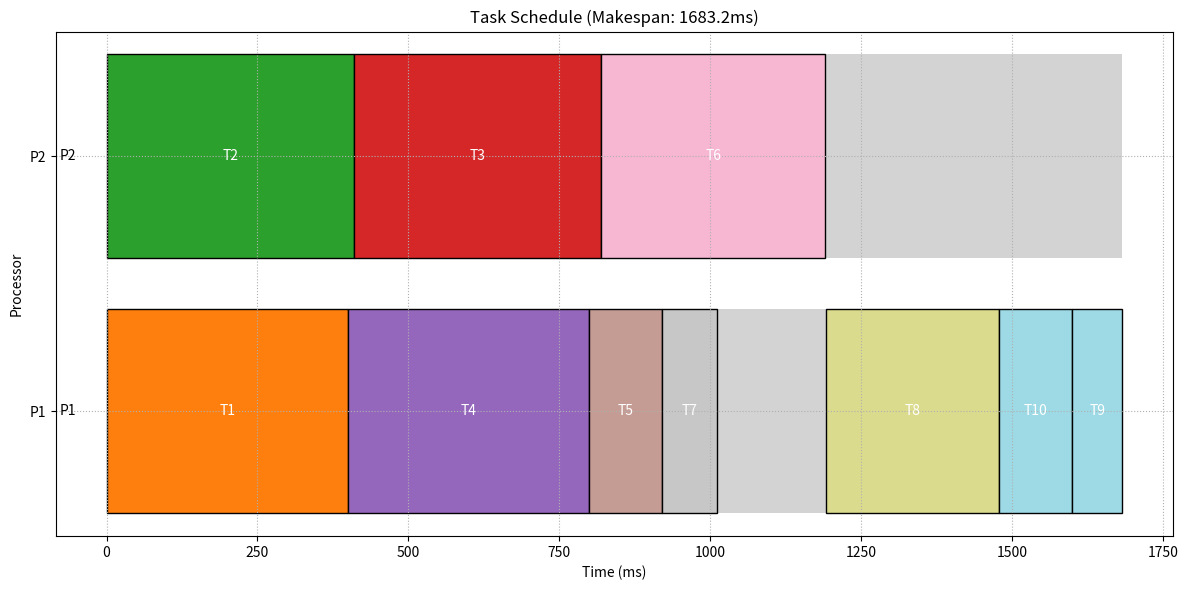

Python code for this plot:
import numpy as np
import matplotlib.pyplot as plt
import copy
import random

class Task:
    def __init__(self, task_id, name, execution_times, predecessors=None):
        self.task_id = task_id
        self.name = name
        self.execution_times = execution_times  # List of execution times on each processor
        self.predecessors = predecessors if predecessors else []
        self.successors = []
        self.priority = None
        self.assigned_processor = None
        self.start_time = None
        self.finish_time = None
        self.is_scheduled = False

class Message:
    def __init__(self, source_id, dest_id, size):
        self.source_id = source_id
        self.dest_id = dest_id
        self.size = size  # in KB
        
        # Security requirements as specified in Table 7
        self.min_security = {
            'confidentiality': 0.0,
            'integrity': 0.0,
            'authentication': 0.0
        }
        self.weights = {
            'confidentiality': 0.0,
            'integrity': 0.0,
            'authentication': 0.0
        }
        self.assigned_security = {
            'confidentiality': 0,  # Index of the protocol
            'integrity': 0,
            'authentication': 0
        }
        self.id = f"e_{source_id}_{dest_id}"
    
    def set_security_requirements(self, conf_min, integ_min, auth_min, conf_w, integ_w, auth_w):
        self.min_security['confidentiality'] = conf_min
        self.min_security['integrity'] = integ_min
        self.min_security['authentication'] = auth_min
        self.weights['confidentiality'] = conf_w
        self.weights['integrity'] = integ_w
        self.weights['authentication'] = auth_w

class Processor:
    def __init__(self, proc_id):
        self.proc_id = proc_id
        self.available_time = 0

class SecurityService:
    def __init__(self):
        # Security strengths for protocols based on Table 1 from paper
        self.strengths = {
            'confidentiality': [0.1, 0.2, 0.3, 0.4, 0.5, 0.6, 0.7, 0.8],  # 8 protocols
            'integrity': [0.1, 0.2, 0.3, 0.4, 0.6, 0.8, 1.0],  # 7 protocols
            'authentication': [0.2, 0.5, 1.0]  # 3 protocols
        }
        
        # Security overheads (execution time) for each protocol on each processor
        self.overheads = {
            'confidentiality': {
                1: [150, 145],
                2: [95, 90],
                3: [35, 30],
                4: [30, 32],
                5: [28, 27],
                6: [20, 22],
                7: [14, 15],
                8: [12, 13]
            },
            'integrity': {
                1: [22, 24],
                2: [16, 18],
                3: [11, 12],
                4: [9, 10],
                5: [6, 7],
                6: [5, 6],
                7: [4, 4.5]
            },
            'authentication': {
                1: [80, 85],
                2: [135, 140],
                3: [155, 160]
            }
        }

class CommunicationNetwork:
    def __init__(self, num_processors, bandwidth=500):
        self.bandwidth = bandwidth
        self.num_processors = num_processors
        
    def get_communication_time(self, message, source_proc, dest_proc):
        if source_proc == dest_proc:
            return 0
        else:
            return message.size / self.bandwidth

class Scheduler:
    def __init__(self, tasks, messages, processors, network, security_service, deadline):
        self.tasks = tasks
        self.messages = messages
        self.processors = processors
        self.network = network
        self.security = security_service
        self.deadline = deadline
        self.schedule = []
        
        # Set up task successors based on predecessors
        self.initialize_successors()
    
    def initialize_successors(self):
        for task in self.tasks:
            task.successors = []
        
        for task in self.tasks:
            for pred_id in task.predecessors:
                pred_task = self.get_task_by_id(pred_id)
                if pred_task:
                    pred_task.successors.append(task.task_id)
    
    def get_task_by_id(self, task_id):
        for task in self.tasks:
            if task.task_id == task_id:
                return task
        return None
    
    def get_message(self, source_id, dest_id):
        for message in self.messages:
            if message.source_id == source_id and message.dest_id == dest_id:
                return message
        return None
    
    def compute_task_priorities(self):
        for task in self.tasks:
            # Include security overhead in execution time estimates
            base_time = sum(task.execution_times) / len(task.execution_times)
            sec_cost = self.estimate_security_cost(task)
            task.avg_execution = base_time + sec_cost
        
        def calculate_upward_rank(task):
            if task.priority is not None:
                return task.priority
            
            if not task.successors:
                task.priority = task.avg_execution
                return task.priority
            
            max_successor_rank = 0
            for succ_id in task.successors:
                succ_task = self.get_task_by_id(succ_id)
                if succ_task:
                    message = self.get_message(task.task_id, succ_id)
                    comm_cost = 0
                    if message:
                        comm_cost = message.size / self.network.bandwidth
                    
                    succ_rank = calculate_upward_rank(succ_task)
                    rank_with_comm = comm_cost + succ_rank
                    max_successor_rank = max(max_successor_rank, rank_with_comm)
            
            task.priority = task.avg_execution + max_successor_rank
            return task.priority
        
        for task in self.tasks:
            calculate_upward_rank(task)
    
    def optimize_security_assignment(self):
        """Select security protocols that minimize overhead while meeting requirements"""
        for message in self.messages:
            for service in ['confidentiality', 'integrity', 'authentication']:
                min_overhead = float('inf')
                best_protocol = 0
                for protocol in range(len(self.security.strengths[service])):
                    if self.security.strengths[service][protocol] >= message.min_security[service]:
                        overhead = sum(
                            self.security.overheads[service][protocol + 1][pid-1]
                            for pid in range(1, len(self.processors)+1)
                        )
                        if overhead < min_overhead:
                            min_overhead = overhead
                            best_protocol = protocol
                message.assigned_security[service] = best_protocol
    
    def calculate_est(self, task, processor):
        processor_ready_time = self.processors[processor - 1].available_time
        
        max_pred_finish_time = 0
        for pred_id in task.predecessors:
            pred_task = self.get_task_by_id(pred_id)
            if not pred_task.is_scheduled:
                return float('inf')
            
            message = self.get_message(pred_id, task.task_id)
            if not message:
                continue
            
            if pred_task.assigned_processor == processor:
                comm_finish_time = pred_task.finish_time
            else:
                comm_time = self.network.get_communication_time(message, pred_task.assigned_processor, processor)
                comm_finish_time = pred_task.finish_time + comm_time
            
            max_pred_finish_time = max(max_pred_finish_time, comm_finish_time)
        
        return max(processor_ready_time, max_pred_finish_time)

class QLearningScheduler(Scheduler):
    def estimate_security_cost(self, task):
        """Estimate potential security costs for a task"""
        total = 0
        for pred_id in task.predecessors:
            message = self.get_message(pred_id, task.task_id)
            if message:
                min_cost = min(
                    self.calculate_security_overhead(message, pid)
                    for pid in range(1, len(self.processors)+1)
                )
                total += min_cost
        return total / max(1, len(task.predecessors))
        
    def __init__(self, tasks, messages, processors, network, security_service, deadline, seed=42):
        super().__init__(tasks, messages, processors, network, security_service, deadline)
        # Set random seed for deterministic behavior
        random.seed(seed)
        np.random.seed(seed)
        
        self.q_table = {}  # Initialize Q-table for QLearning
        self.alpha = 0.4  # Learning rate
        self.gamma = 0.8  # Discount factor
        self.epsilon = 0.2  # Exploration rate
        self.episodes = 300  # Learning episodes
        self.initialize_q_table()
        
    def initialize_q_table(self):
        """Initialize Q-table with default values for all possible state-action pairs"""
        # First compute task priorities if not done
        if any(task.priority is None for task in self.tasks):
            self.compute_task_priorities()
            
        # For each task, initialize Q-values for each processor assignment
        for task in self.tasks:
            for proc_id in range(1, len(self.processors) + 1):
                state = (task.task_id, proc_id)
                self.q_table[state] = 0.0

    def update_q_value(self, state, action, reward, next_state=None):
        # Update Q-value based on the action taken
        current_q = self.q_table.get((state, action), 0)
        
        # Simple update without next state (since we're not using traditional Q-learning)
        self.q_table[(state, action)] = current_q + self.alpha * (reward - current_q)

    def choose_processor(self, task):
        """Choose a processor for the given task using epsilon-greedy policy"""
        if random.random() < self.epsilon:
            # Exploration: choose a random processor
            return random.randint(1, len(self.processors))
        else:
            # Exploitation: choose the processor with highest Q-value
            best_proc = 1
            best_q = float('-inf')
            
            for proc_id in range(1, len(self.processors) + 1):
                state = (task.task_id, proc_id)
                q_value = self.q_table.get(state, 0)
                
                if q_value > best_q:
                    best_q = q_value
                    best_proc = proc_id
            
            return best_proc

    def schedule_tasks(self):
        """Schedule tasks using Q-learning with parallel execution awareness"""
        # Initialize task priorities and security assignments
        self.compute_task_priorities()
        self.optimize_security_assignment()
        
        best_makespan = float('inf')
        best_schedule = None
        
        # Train the Q-table over multiple episodes
        for episode in range(self.episodes):
            # Reset processors and task scheduling status
            for processor in self.processors:
                processor.available_time = 0
            
            for task in self.tasks:
                task.is_scheduled = False
                task.assigned_processor = None
                task.start_time = None
                task.finish_time = None
            
            current_schedule = []
            
            # Sort tasks by priority (higher priority first)
            sorted_tasks = sorted(self.tasks, key=lambda x: -x.priority)
            
            # List to track tasks that are ready to be scheduled
            ready_tasks = [task for task in sorted_tasks 
                          if not task.predecessors or 
                          all(self.get_task_by_id(pred_id).is_scheduled for pred_id in task.predecessors)]
            
            # Continue scheduling until all tasks are scheduled
            while ready_tasks:
                # Sort ready tasks by priority
                ready_tasks.sort(key=lambda x: -x.priority)
                
                # Select the highest priority task
                current_task = ready_tasks.pop(0)
                
                # Choose processor using Q-learning policy
                proc_id = self.choose_processor(current_task)
                processor = self.processors[proc_id - 1]
                
                # Calculate EST and EFT
                est = self.calculate_est(current_task, proc_id)
                eft = est + current_task.execution_times[proc_id - 1]
                
                # Apply security overhead for cross-processor communications
                for pred_id in current_task.predecessors:
                    pred_task = self.get_task_by_id(pred_id)
                    if pred_task.assigned_processor != proc_id:
                        message = self.get_message(pred_id, current_task.task_id)
                        if message:
                            sec_overhead = self.calculate_security_overhead(message, proc_id)
                            eft += sec_overhead
                
                # Schedule the task
                current_task.assigned_processor = proc_id
                current_task.start_time = est
                current_task.finish_time = eft
                current_task.is_scheduled = True
                processor.available_time = eft
                
                # Record schedule entry
                entry = {
                    'task_id': current_task.task_id,
                    'processor': proc_id,
                    'start': current_task.start_time,
                    'finish': current_task.finish_time
                }
                current_schedule.append(entry)
                
                # Calculate reward for this scheduling decision
                reward = self.calculate_reward(current_task, proc_id)
                
                # Update Q-value
                state = (current_task.task_id, proc_id)
                self.update_q_value(state, proc_id, reward)
                
                # Update ready tasks
                for task in sorted_tasks:
                    if not task.is_scheduled and task not in ready_tasks:
                        if all(self.get_task_by_id(pred_id).is_scheduled for pred_id in task.predecessors):
                            ready_tasks.append(task)
            
            # Calculate makespan for this episode
            current_makespan = max(task.finish_time for task in self.tasks)
            
            # Save the best schedule
            if current_makespan < best_makespan:
                best_makespan = current_makespan
                best_schedule = current_schedule
                
                # Gradually reduce exploration as we find better schedules
                self.epsilon *= 0.98
        
        # Set the final schedule and return the makespan
        self.schedule = best_schedule
        return best_makespan

    def calculate_reward(self, task, processor_id):
        """Enhanced reward function that encourages parallel execution and load balancing"""
        # Calculate slack time (how much before deadline)
        slack = self.deadline - task.finish_time
        
        # Calculate processor load balance (penalize unbalanced loads)
        proc_loads = [p.available_time for p in self.processors]
        max_load = max(proc_loads)
        min_load = min(proc_loads)
        load_imbalance = max_load - min_load
        
        # Calculate dependency parallelism bonus
        parallel_bonus = 0
        for other_task in self.tasks:
            if other_task.is_scheduled and other_task.task_id != task.task_id:
                # If tasks can run in parallel on different processors, reward it
                if (other_task.finish_time >= task.start_time and 
                    other_task.start_time <= task.finish_time and
                    other_task.assigned_processor != processor_id):
                    parallel_bonus += 25
        
        # Calculate security overhead
        sec_overhead = 0
        for pred_id in task.predecessors:
            pred_task = self.get_task_by_id(pred_id)
            if pred_task and pred_task.assigned_processor != processor_id:
                message = self.get_message(pred_id, task.task_id)
                if message:
                    sec_overhead += self.calculate_security_overhead(message, processor_id)
        
        # Combine all factors into final reward
        reward = (slack * 3) - (0.5 * load_imbalance) - (0.2 * sec_overhead) + parallel_bonus
        
        # Add large bonus/penalty based on whether we meet the deadline
        reward += 200 if slack > 0 else -200
        
        return reward

    def calculate_security_overhead(self, message, processor_id):
        """Calculate total security overhead for a message"""
        overhead = 0
        for service in ['confidentiality', 'integrity', 'authentication']:
            protocol_idx = message.assigned_security[service]
            overhead += self.security.overheads[service][protocol_idx + 1][processor_id - 1]
        return overhead * message.size / 100  # Scale by message size

def create_tc_test_case():
    # Create tasks and messages as in previous examples
    tasks = [
        Task(1, "Wheel Speed 1", [400, 410]),
        Task(2, "Wheel Speed 2", [400, 410]),
        Task(3, "Wheel Speed 3", [400, 410]),
        Task(4, "Wheel Speed 4", [400, 410]),
        Task(5, "Driver Input", [120, 130]),
        Task(6, "Slip Calculator", [168, 166], [1, 2, 3, 4]),
        Task(7, "Valve Control", [92, 94]),
        Task(8, "Actuator", [192, 190], [5, 6, 7]),
        Task(9, "Brake Control", [84, 86], [8]),
        Task(10, "Throttle Control", [120, 124], [8])
    ]
    
    messages = [
        Message(1, 6, 100),
        Message(2, 6, 100),
        Message(3, 6, 100),
        Message(4, 6, 100),
        Message(5, 8, 100),
        Message(6, 8, 100),
        Message(7, 8, 100),
        Message(8, 9, 100),
        Message(8, 10, 100)
    ]
    
    processors = [Processor(1), Processor(2)]
    network = CommunicationNetwork(2)
    security_service = SecurityService()
    deadline = 1600  # As specified in the paper
    
    return tasks, messages, processors, network, security_service, deadline

def plot_security_improvements(messages):
    """Visualize security level improvements for each message"""
    import matplotlib.pyplot as plt
    import numpy as np
    
    fig, ax = plt.subplots(figsize=(12, 6))
    
    # Prepare data
    services = ['confidentiality', 'integrity', 'authentication']
    x = np.arange(len(messages))
    width = 0.2
    
    for i, service in enumerate(services):
        min_levels = [m.min_security[service] for m in messages]
        assigned_levels = [m.assigned_security[service] for m in messages]
        
        ax.bar(x + i*width, min_levels, width, label=f'Min {service}', alpha=0.5)
        ax.bar(x + i*width, assigned_levels, width, bottom=min_levels, 
               label=f'Added {service}', alpha=0.8)
    
    ax.set_xlabel('Messages')
    ax.set_ylabel('Security Level')
    ax.set_title('Security Level Improvements')
    ax.set_xticks(x + width)
    ax.set_xticklabels([m.id for m in messages])
    ax.legend()
    plt.tight_layout()
    plt.show()

def plot_schedule(schedule, processors, makespan):
    """Visualize the task schedule as a Gantt chart"""
    import matplotlib.pyplot as plt
    import matplotlib.patches as patches
    
    fig, ax = plt.subplots(figsize=(12, 6))
    
    # Create a color map for tasks
    colors = plt.colormaps['tab20'].resampled(len(schedule))
    
    # Plot each processor as a horizontal track
    for i, proc in enumerate(processors):
        ax.broken_barh([(0, makespan)], (i-0.4, 0.8), facecolors='lightgray')
        ax.text(-50, i, f'P{proc.proc_id}', ha='right', va='center')
    
    # Plot each scheduled task
    for entry in schedule:
        proc_idx = entry['processor'] - 1
        duration = entry['finish'] - entry['start']
        rect = patches.Rectangle(
            (entry['start'], proc_idx-0.4),
            duration,
            0.8,
            linewidth=1,
            edgecolor='black',
            facecolor=colors(entry['task_id'] % 20)
        )
        ax.add_patch(rect)
        ax.text(
            entry['start'] + duration/2,
            proc_idx,
            f'T{entry["task_id"]}',
            ha='center',
            va='center',
            color='white'
        )
    
    ax.set_xlabel('Time (ms)')
    ax.set_ylabel('Processor')
    ax.set_title(f'Task Schedule (Makespan: {makespan}ms)')
    ax.set_yticks(range(len(processors)))
    ax.set_yticklabels([f'P{p.proc_id}' for p in processors])
    ax.grid(True, linestyle=':')
    plt.tight_layout()
    plt.show()

def main():
    # Set random seed for reproducibility
    random.seed(42)
    np.random.seed(42)
    
    # Create the TC system test case
    tasks, messages, processors, network, security_service, deadline = create_tc_test_case()
    # Run QLearning Scheduler with fixed seed for deterministic results
    qlearning_scheduler = QLearningScheduler(tasks, messages, processors, network, security_service, deadline, seed=42)
    makespan = qlearning_scheduler.schedule_tasks()
    
    print(f"QLSHIELD Scheduler completed. Makespan: {makespan}")
    plot_schedule(qlearning_scheduler.schedule, processors, makespan)

if __name__ == "__main__":
    main()